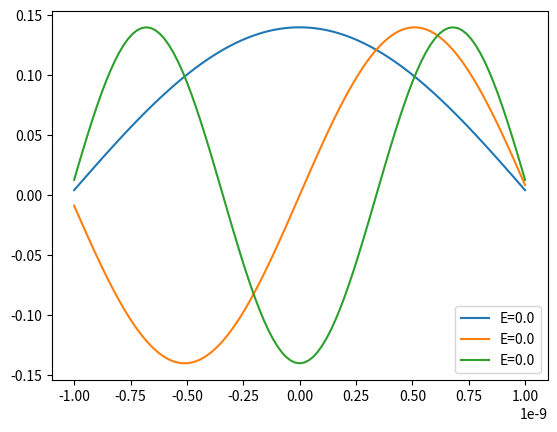

Source code (Python):
from numpy import argsort, linspace, eye
from numpy.linalg import eig
from matplotlib.pyplot import plot,legend, show
from scipy.constants import hbar, c, eV, angstrom

# Parameters
a = angstrom # m size of electron
m = eV / c**2

L = 20 * a # length of domain -10a<x<10a
N = 101 # number of grid cells
dx = L / (N - 1) # size of grid cell

# set the x interval for solving, 10 electron radii each direction: -10a < x < 10a
x = linspace((-L / 2), (L / 2), N) # x runs -L/2 to +L/2 by steps dx

# Define the potential well
# either zero for square well or like above for quadratic well
Vpot = 0

# Form the matrix
Tdiag = -2 * eye(N) + 1 * eye(N,N,1) + 1 * eye(N,N,-1)  # tridiagonal 2nd derivative
M = (1 / L**2) * Tdiag
H = -(hbar**2 / (2 * m)) * M + Vpot

# Get eigenvalues and eigenvectors
w,v = eig(H)

# sort by magnitude of eig vals, selecting just lowest 3 energy levels
idx=argsort(w)
E = w[idx[:3]]
Psi = v[:,idx[:3]]

# plot lowest 3 energy levels

for i in range(3):
    plot(x,Psi[:,i], label='E='+str(round(E[i],1)))
legend()
show()